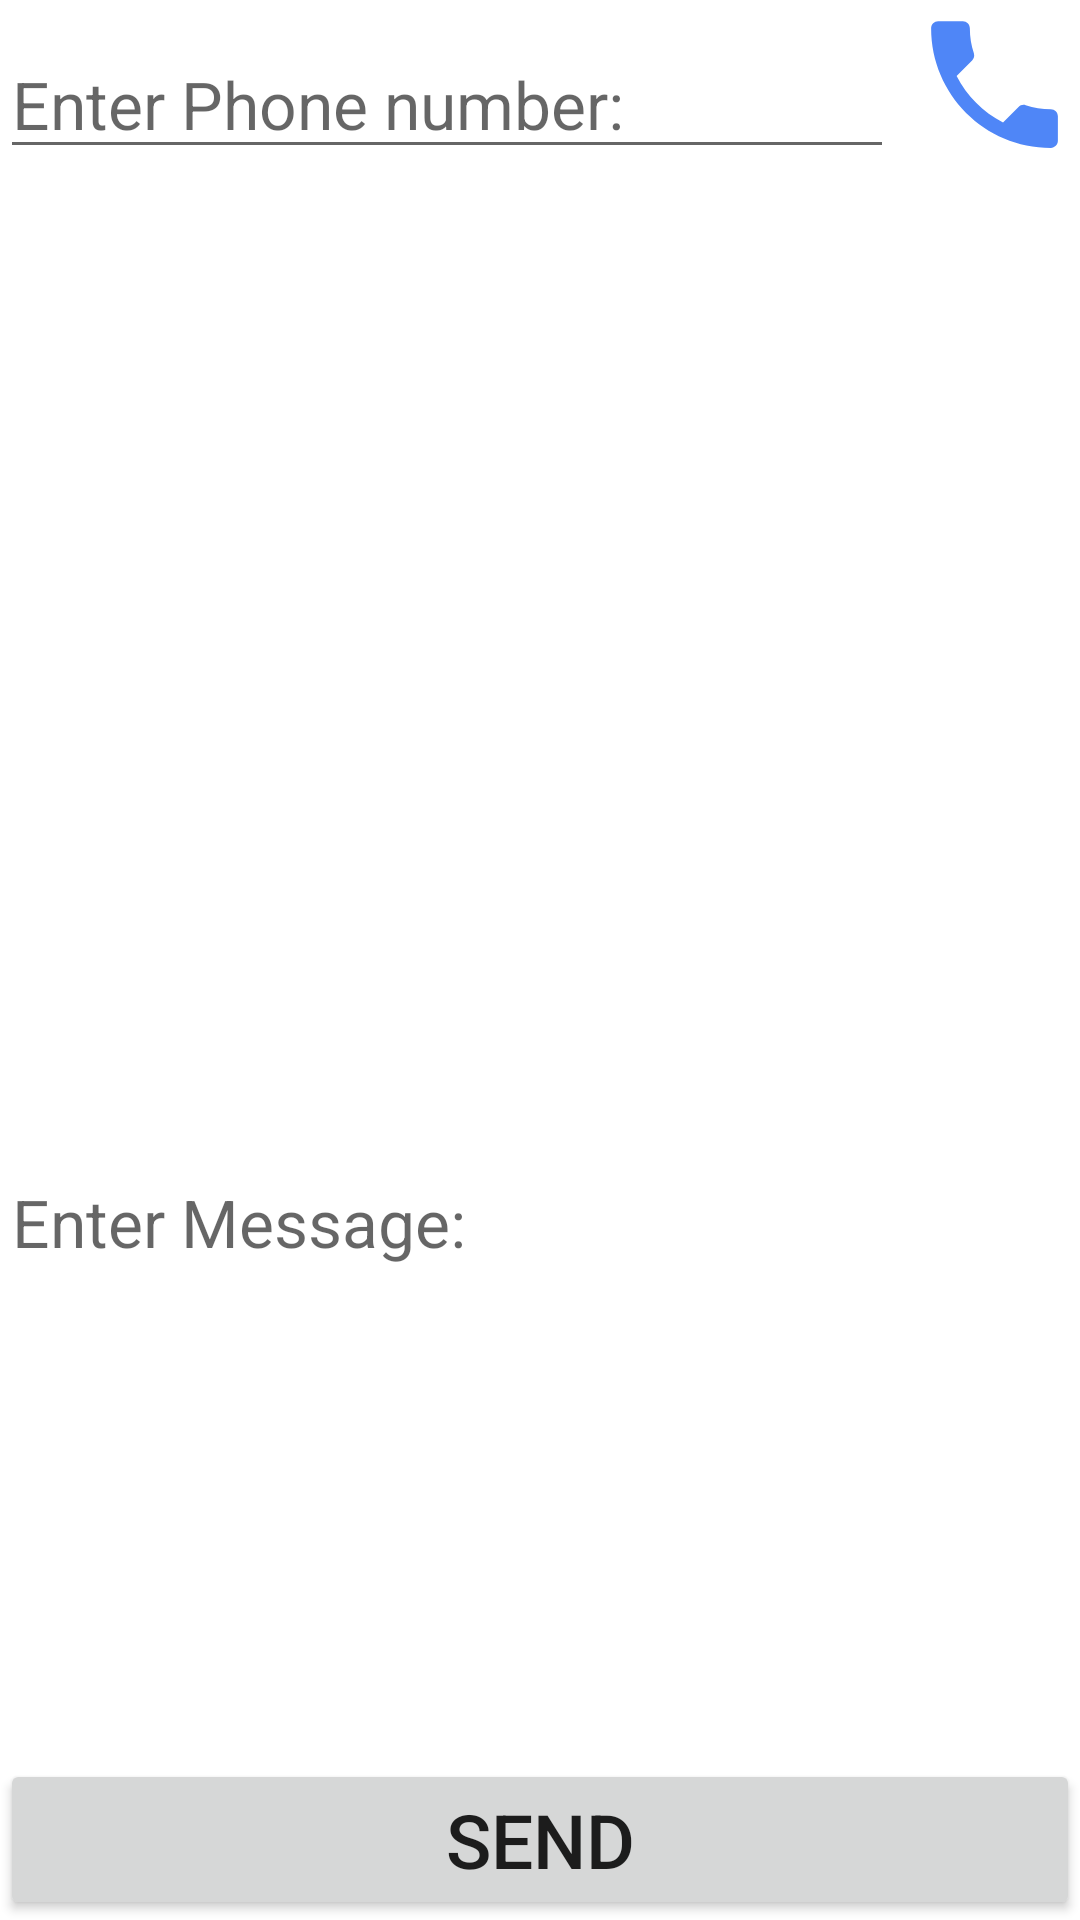

Here is an Android app screen rendered from its layout file. Give the layout XML and the strings, colors and styles it references.
<!-- AndroidManifest.xml: application theme AppTheme -->
<!-- res/layout/content_messsage.xml -->
<?xml version="1.0" encoding="utf-8"?>
<RelativeLayout xmlns:android="http://schemas.android.com/apk/res/android"
    xmlns:tools="http://schemas.android.com/tools"
    android:layout_width="match_parent"
    android:layout_height="match_parent"
    xmlns:app="http://schemas.android.com/apk/res-auto"
    tools:context=".Messsage">



    <LinearLayout
        android:layout_width="match_parent"
        android:layout_height="wrap_content"
        android:id="@+id/linear_lay">

        <EditText
            android:id="@+id/text_phone_number"
            android:layout_width="298dp"
            android:layout_height="wrap_content"
            android:layout_marginTop="10dp"
            android:hint="Enter Phone number:"
            android:inputType="phone"
            android:textSize="22sp" />

        <ImageView
            android:layout_width="67dp"
            android:layout_height="match_parent"
            android:id="@+id/Contact_image_clickable"
            app:srcCompat="@drawable/ic_call_black_24dp"
            android:clickable="true" />


    </LinearLayout>



    <LinearLayout
        android:layout_width="match_parent"
        android:layout_height="150dp"
        android:orientation="vertical"
        android:id="@+id/chip_linear"
        android:layout_below="@id/linear_lay">

        <ScrollView
            android:layout_width="match_parent"
            android:layout_height="match_parent">

        <com.google.android.material.chip.ChipGroup
            android:layout_width="match_parent"
            android:layout_height="match_parent"
            android:id="@+id/chip_group">
        </com.google.android.material.chip.ChipGroup>
        </ScrollView>
    </LinearLayout>


    <EditText
        android:id="@+id/text_message"
        android:layout_width="match_parent"
        android:layout_height="399dp"
        android:layout_below="@+id/chip_linear"
        android:hint="Enter Message:"
        android:textSize="22sp" />

    <Button
        android:layout_width="match_parent"
        android:layout_height="wrap_content"
        android:onClick="btn_send"
        android:id="@+id/send_button"
        android:text="Send"
        android:textSize="25sp"
        android:layout_alignParentBottom="true"
        />



</RelativeLayout>
<!-- resources referenced by this layout -->
<resources>
  <!-- drawable ic_call_black_24dp (drawable) -->
  <vector xmlns:android="http://schemas.android.com/apk/res/android"
          android:width="24dp"
          android:height="24dp"
          android:viewportWidth="24.0"
          android:viewportHeight="24.0">
      <path
          android:fillColor="#4f86f7"
          android:pathData="M6.62,10.79c1.44,2.83 3.76,5.14 6.59,6.59l2.2,-2.2c0.27,-0.27 0.67,-0.36 1.02,-0.24 1.12,0.37 2.33,0.57 3.57,0.57 0.55,0 1,0.45 1,1V20c0,0.55 -0.45,1 -1,1 -9.39,0 -17,-7.61 -17,-17 0,-0.55 0.45,-1 1,-1h3.5c0.55,0 1,0.45 1,1 0,1.25 0.2,2.45 0.57,3.57 0.11,0.35 0.03,0.74 -0.25,1.02l-2.2,2.2z"/>
  </vector>
  <style name="AppTheme" parent="Theme.MaterialComponents.Light.NoActionBar">
  
          
          <item name="colorPrimary">@color/colorPrimary</item>
          <item name="colorPrimaryDark">@color/colorPrimaryDark</item>
          <item name="colorAccent">@color/colorAccent</item>
      </style>
  <color name="colorPrimary">#008577</color>
  <color name="colorPrimaryDark">#00574B</color>
  <color name="colorAccent">#D81B60</color>
</resources>
